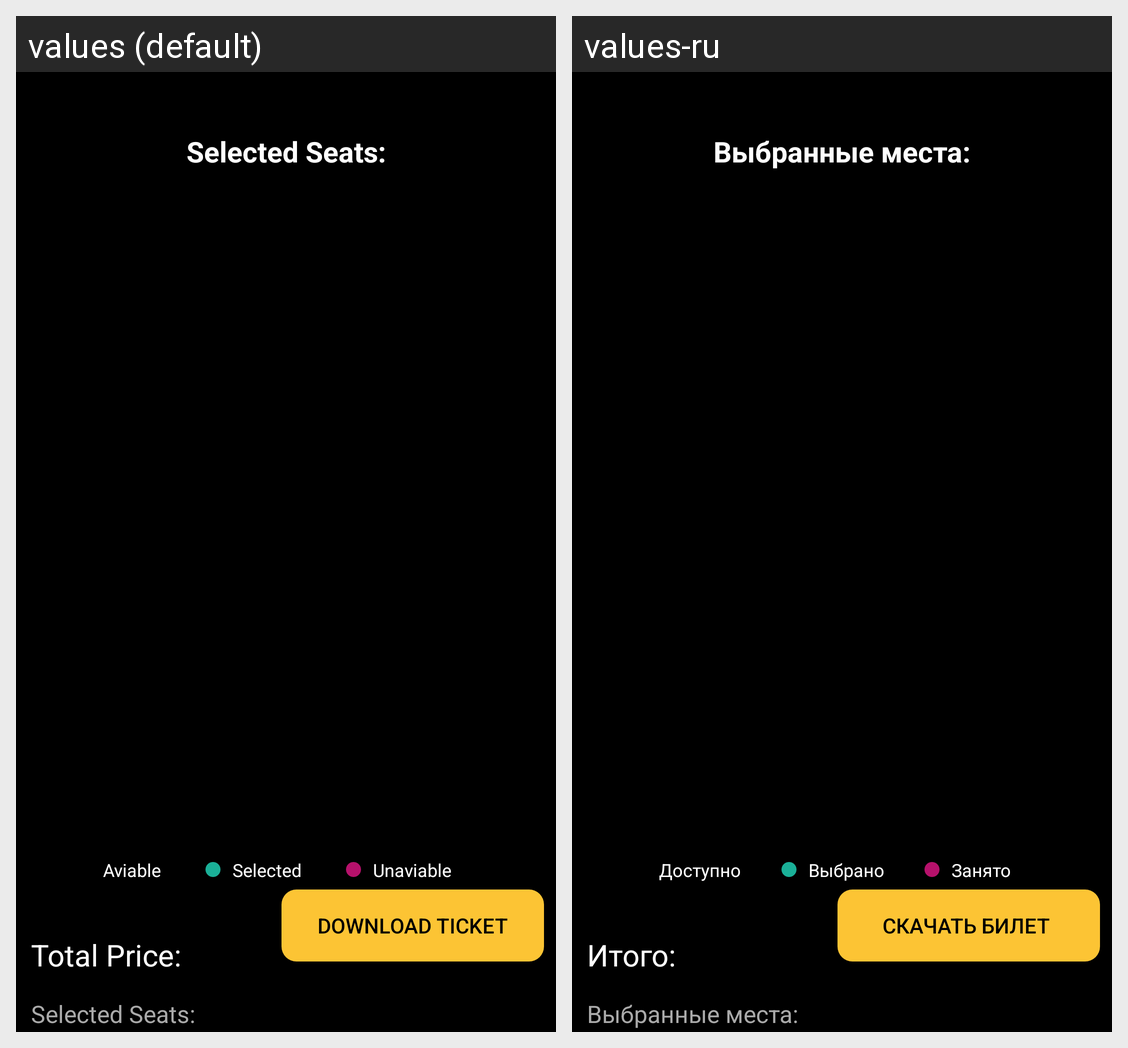

Strings drawn on this Android screen and how each of the app's shown locales translates them:
Android screen res/layout/fragment_seats.xml rendered under 2 locales, left to right: values (default), values-ru. Device: Nexus 5 (rendered at 1080×1920; each locale shown at half size, 540×960, under a caption strip naming it); theme Theme.CinemaATL.
Strings drawn on this screen, with the default value and each locale's value (text and hints the layout hard-codes, and strings that could not be matched under every locale, appear in the picture but are not listed):

selected_seats
  values: Selected Seats:
  values-ru: Выбранные места:

aviable
  values: Aviable
  values-ru: Доступно

selected
  values: Selected
  values-ru: Выбрано

unaviable
  values: Unaviable
  values-ru: Занято

download_ticket
  values: Download Ticket
  values-ru: Скачать билет 

total_price
  values: Total Price:
  values-ru: Итого:
